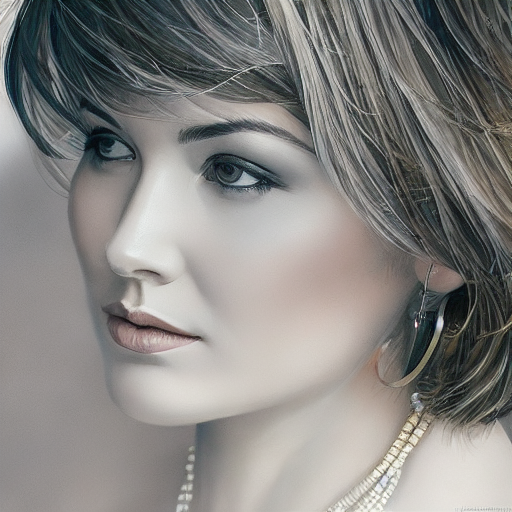
Generation parameters embedded in this image by AUTOMATIC1111 Stable Diffusion web UI or a fork of it (Forge, ...) (PNG 'parameters' text chunk):
portrait of a woman, sharp focus, realistic, hyper detailed
Negative prompt: ((((ugly)))), (((duplicate))), ((morbid)), ((mutilated)), [out of frame], extra fingers, mutated hands, ((poorly drawn hands)), ((poorly drawn face)), (((mutation))), (((deformed))), ((ugly)), blurry, ((bad anatomy)), (((bad proportions))), ((extra limbs)), cloned face, (((disfigured))). out of frame, ugly, extra limbs, (bad anatomy), gross proportions, (malformed limbs), ((missing arms)), ((missing legs)), (((extra arms))), (((extra legs))), mutated hands, (fused fingers), (too many fingers), (((long neck)))
Steps: 50, Sampler: DDIM, CFG scale: 7, Seed: 4226705889, Size: 512x512, Model hash: 81761151